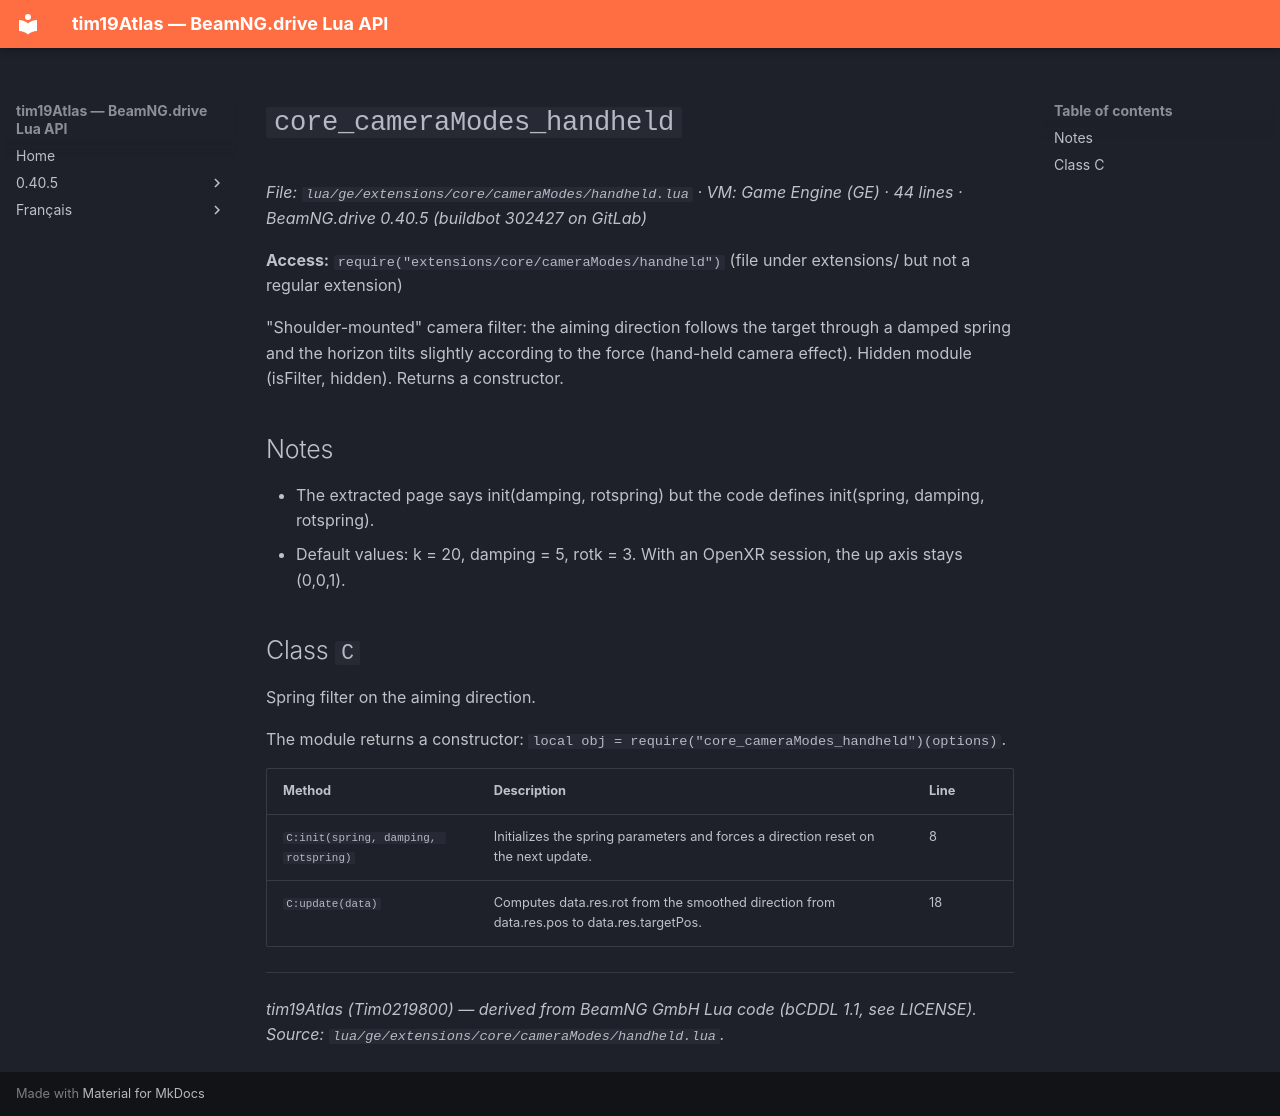

repository: Tim0219800/beamng-lua-atlas · page: 0.40.5/ge/extensions/core/cameraModes/handheld.html · generator: mkdocs

# `core_cameraModes_handheld`

*File: `lua/ge/extensions/core/cameraModes/handheld.lua` · VM: Game Engine (GE) · 44 lines · BeamNG.drive 0.40.5 (buildbot 302427 on GitLab)*

**Access:** `require("extensions/core/cameraModes/handheld")` (file under extensions/ but not a regular extension)

"Shoulder-mounted" camera filter: the aiming direction follows the target through a damped spring and the horizon tilts slightly according to the force (hand-held camera effect). Hidden module (isFilter, hidden). Returns a constructor.

## Notes

- The extracted page says init(damping, rotspring) but the code defines init(spring, damping, rotspring).
- Default values: k = 20, damping = 5, rotk = 3. With an OpenXR session, the up axis stays (0,0,1).

## Class `C`

Spring filter on the aiming direction.

The module returns a constructor: `local obj = require("core_cameraModes_handheld")(options)`.

| Method | Description | Line |
|---|---|---|
| `C:init(spring, damping, rotspring)` | Initializes the spring parameters and forces a direction reset on the next update. | 8 |
| `C:update(data)` | Computes data.res.rot from the smoothed direction from data.res.pos to data.res.targetPos. | 18 |

---
*tim19Atlas (Tim0219800) — derived from BeamNG GmbH Lua code (bCDDL 1.1, see LICENSE). Source: `lua/ge/extensions/core/cameraModes/handheld.lua`.*
